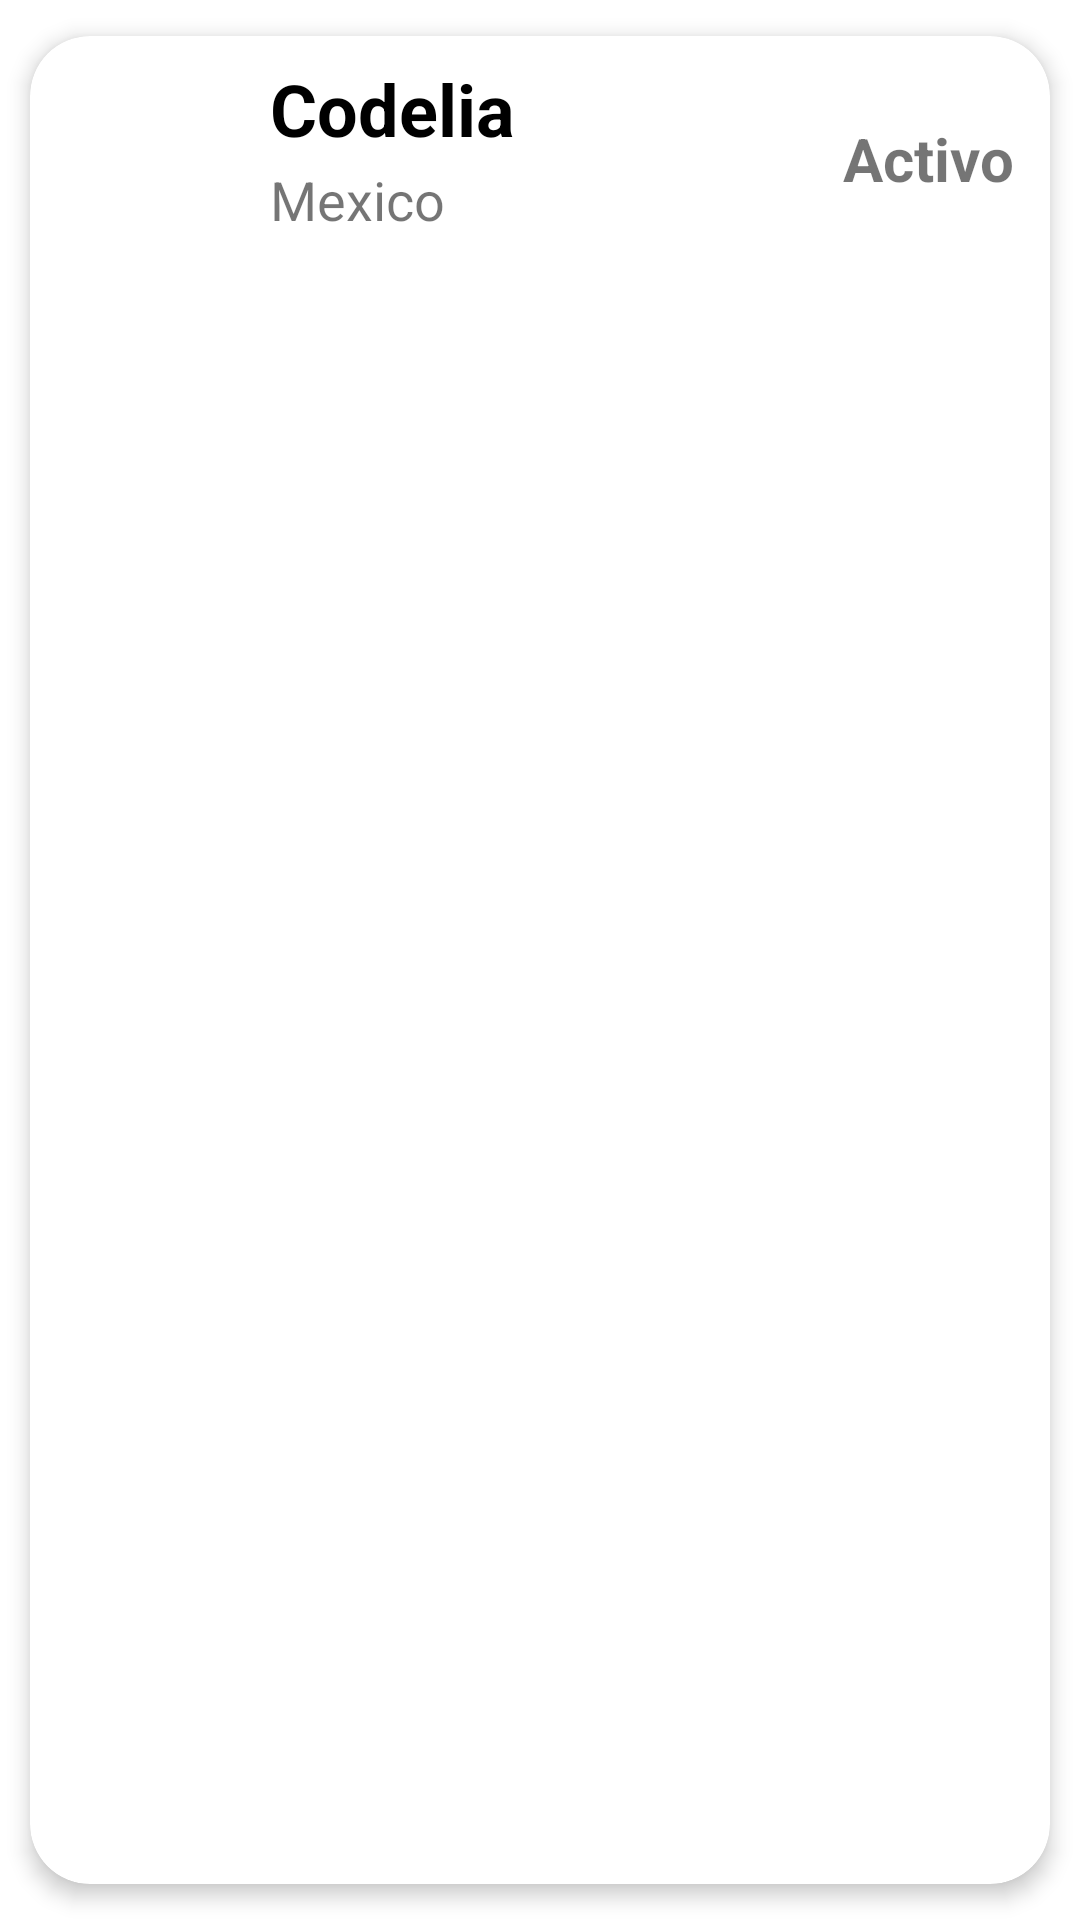

Write the Android layout XML for this screen, with the resource values it uses.
<!-- AndroidManifest.xml: application theme Theme.RecyclerViewEduardoNahDiaz -->
<!-- res/layout/list_element.xml -->
<?xml version="1.0" encoding="utf-8"?>
<androidx.cardview.widget.CardView xmlns:android="http://schemas.android.com/apk/res/android"
    xmlns:app="http://schemas.android.com/apk/res-auto"
    android:id="@+id/cv"
    android:layout_height="wrap_content"
    android:layout_width="match_parent"
    android:animateLayoutChanges="true"
    app:cardCornerRadius="20dp"
    app:cardElevation="4dp"
    app:cardUseCompatPadding="true">

    <LinearLayout
        android:layout_width="match_parent"
        android:layout_height="wrap_content"
        android:animateLayoutChanges="true"
        android:orientation="vertical">

        <RelativeLayout
            android:layout_width="match_parent"
            android:layout_height="wrap_content"
            android:orientation="horizontal"
            android:padding="6dp">

            <ImageView
                android:id="@+id/iconImageView"
                android:layout_width="70dp"
                android:layout_height="70dp"
                android:layout_alignParentStart="true"
                android:layout_centerVertical="true"
                android:layout_gravity="center"
                android:paddingEnd="14dp"
                android:paddingStart="14dp"
                app:srcCompat="@drawable/ic_baseline_contact_mail_24" />


            <LinearLayout
                android:id="@+id/linearLayout"
                android:layout_width="wrap_content"
                android:layout_height="wrap_content"
                android:layout_alignParentTop="true"
                android:layout_marginStart="4dp"
                android:layout_marginTop="2dp"
                android:layout_toEndOf="@id/iconImageView"
                android:orientation="vertical"
                android:gravity="center"
                android:layout_marginLeft="4dp"
                android:layout_toRightOf="@id/iconImageView">


                <TextView
                    android:id="@+id/nameTextView"
                    android:layout_width="match_parent"
                    android:layout_height="wrap_content"
                    android:layout_marginBottom="2dp"
                    android:text="@string/codelia"
                    android:textColor="@android:color/black"
                    android:textSize="24sp"
                    android:textStyle="bold"
                    />
                <TextView
                    android:id="@+id/cityTextView"
                    android:layout_width="match_parent"
                    android:layout_height="wrap_content"
                    android:text="@string/mexico"
                    android:textSize="18sp"
                    />



            </LinearLayout>


            <TextView
                android:id="@+id/statusTextView"
                android:layout_width="wrap_content"
                android:layout_height="wrap_content"
                android:layout_centerVertical="true"
                android:layout_marginEnd="6dp"
                android:layout_marginRight="6dp"
                android:text="@string/activo"
                android:textSize="20sp"
                android:textStyle="bold"
                android:layout_alignParentRight="true"
                android:layout_alignParentEnd="true"
                />
        </RelativeLayout>
    </LinearLayout>

</androidx.cardview.widget.CardView>
<!-- resources referenced by this layout -->
<resources>
  <string name="activo">Activo</string>
  <string name="codelia">Codelia</string>
  <string name="mexico">Mexico</string>
  <style name="Theme.RecyclerViewEduardoNahDiaz" parent="Theme.MaterialComponents.DayNight.DarkActionBar">
          
          <item name="colorPrimary">@color/purple_500</item>
          <item name="colorPrimaryVariant">@color/purple_700</item>
          <item name="colorOnPrimary">@color/white</item>
          
          <item name="colorSecondary">@color/teal_200</item>
          <item name="colorSecondaryVariant">@color/teal_700</item>
          <item name="colorOnSecondary">@color/black</item>
          
          <item name="android:statusBarColor" tools:targetApi="l">?attr/colorPrimaryVariant</item>
          
      </style>
  <!-- not gathered from this repository: default colours our renderer supplied (Android Studio template values) -->
  <color name="purple_500">#FF6200EE</color>
  <color name="purple_700">#FF3700B3</color>
  <color name="teal_200">#FF03DAC5</color>
  <color name="teal_700">#FF018786</color>
  <color name="black">#FF000000</color>
  <color name="white">#FFFFFFFF</color>
</resources>
